pico-8 play session: no input (idle), after a click and taps of 🅾, ❎, 🅾+❎, 🅾 in the second before t = 0

[t = 1 s] idle ~1s (no d-pad/buttons)
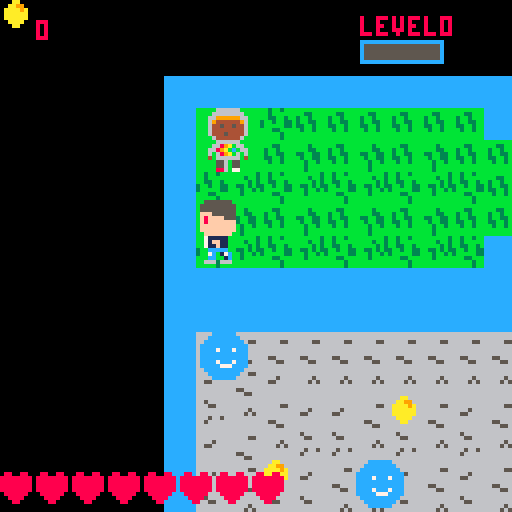

pico-8 cartridge
version 43
__lua__
--main
state="title"

function update_title()
	if btnp(4) then
		start_game()
	end
end

function draw_title()
	cls(5)
	camera(0,0)
	print("\^w\^tthe easiest\n game ever",23,40,7)
	print("press z to start",35,70,7)
end

 -- it adds gives player xp --
function add_xp(mob)
 player.xp += mob.xp
 if player.xp > player.maxxp then
  player.xp = 0 player.level += 1
  player.maxxp *= 1.5
  player.health += 1
  if player.level % 2 == 0 then
   player.damage += 1
   if player.maxhealth < 18 then
    player.maxhealth += 1
    player.health += 1
   end
  end
 end
end
      -- happens once -- 
function _init()
 
end
     -- starts the game --
function start_game()
 state ="game"
 reload()
 create_player()
 create_item()
 spawn_mobs()
end
  -- creates player's sprite --
function create_player()
 -- players base varibles --
 player = {}
 player.xp = 0
 player.maxxp = 5
 player.level = 0
 player.inv = 0
 player.maxhealth = 8
 player.health = 8
 player.coins = 0
 player.spr = 1
 player.spd = 3.5
 player.웃 = 9
 player.⌂ = 31
 player.dx = 0
 player.dy = 0
 player.lx = 0
 player.ly = 0
 player.h = 14
 player.w = 9
 player.damage = 1
 player.animspeed = 4
 player.animtimer = 0
 player.animframe = 1
 player.anims = {
  -- walks left --
      {5,37},
  -- walks right --
      {7,39},
  -- walks back --
      {3,35},
  -- walks front --
      {1,33},
      }
 player.anim = {5,37}
 player.moving = false
end

 -- move the player and bullet--
function move_player()

 -- the player becomes invecible --
  player.inv -= 1


  --local varibles --
  local dx = 0
  local dy = 0
  player.lx = player.웃
  player.ly = player.⌂
  local spd = player.spd
  
 player.moving = false 
  -- buttons to move --
 if btn(0) then
  player.moving = true 
  player.anim = player.anims[1]
  dx = -1
  player.dx = dx
  player.dy = 0
 end
 
 if btn(1) then
  player.moving = true
  player.anim = player.anims[2]
  dx = 1
  player.dx = dx
  player.dy = 0
 end
 
 if btn(2) then
  player.moving = true 
  player.anim = player.anims[3]
  dy = -1
  player.dx = 0
  player.dy = dy
 end
  
 if btn(3) then
  player.moving = true 
  player.anim = player.anims[4]
  dy = 1 
  player.dx = 0
  player.dy = dy
 end
 
 if btn(4) 
  and item.cooldown < 0 then 
  item.activetimer = 20
  item.cooldown = 35
 end
 player.웃 += dx * spd
 player.⌂ += dy * spd
 collide(player)
end

-- update player 30 times per second --
function update_player()
 move_player()
end
 -- updates the sc to game --
function update_game()

 update_player()
 update_item()
 animate_player()
 move_mobs()
end
-- happens 30 times per second--
function _update()

 -- change the state of the game 
 if state == "game" then
  update_game()
 end
 if state == "dialogue" then
  update_dialogue()
 end
 
 if state == "gameover" then
  update_gameover()
 end
 if state == "title" then
 	update_title()
 end
end
    -- draws the player --
function draw_player()
 camx=player.웃-50
 camy=player.⌂-50
 camera(camx,camy)
 flash_sprite(player)
end


function flash_sprite(obj)
 if obj.inv < 0 or
  obj.inv % 2 == 0 then 
  spr(obj.spr,obj.웃,obj.⌂,2,2)
 end
end
   -- visial affects --
function draw_ui()
    -- coin placement --
 rectfill(camx,camy,camx+26,camy+9,0)
 spr(16,camx,camy)  
 print(player.coins,camx+9,camy+5,8)
 print("level"..player.level,camx+90,camy+4)
 local width = 20 
 local xp = player.xp/player.maxxp
 local xpwidth = xp*width
 rectfill(camx+90,camy+10,camx+90+width,camy+15,5)
 rect(camx+90,camy+10,camx+90+width,camy+15,12)
 rectfill(camx+90,camy+10,camx+90+xpwidth,camy+15,12)
    -- health affects--   
 for i=0, player.maxhealth-1 do
  if i < player.health then
   spr(11,camx+i*9,camy+118)
  else 
   spr(12,camx+i*9,camy+118)
  end
 end
end
   -- draws the game --
function draw_game()
  cls()
  map()
     -- draws the charicturs --
 draw_mobs() 
 draw_item()
 draw_player()
  -- draw game manics --
 draw_ui()
	--rect(player.웃,player.⌂,player.웃+player.w,player.⌂+player.h,8)
	--print(item.activetimer)
end
          -- draws --
function _draw()

 if state == "game" then
  draw_game()
 end
 
 if state == "dialogue" then
  draw_dialogue()
 end
 
 if state == "gameover" then
  draw_gameover()
 end
 if state == "title" then
 	draw_title()
 end
end 
-- animates the player directions --
function animate_player()

-- check for the players moment --
  if player.moving then 
   player.animtimer +=1
   if player.animtimer >
    player.animspeed then 
    player.animframe +=1
    player.animtimer = 0
   end
  end
-- checks for the timer is too high --
  if player.animframe >
   #player.anim then
   player.animframe = 1
  end 
   
   player.spr =
   player.anim[player.animframe]
end

function replace_tiles(웃,⌂,tiles)

  for tx=0, #tiles-1 do
   for ty=0, #tiles[1]-1 do
    mset(웃+tx,⌂+ty,tiles[ty+1][tx+1])
   end
  end

end
 -- collides with object counter --
function collide(obj)
  -- checks the corners --
 local corners = {
  {웃=obj.웃,⌂=obj.⌂,},
  {웃=obj.웃+obj.w,⌂=obj.⌂+obj.h},
  {웃=obj.웃,⌂=obj.⌂+obj.h,},
  {웃=obj.웃+obj.w,⌂=obj.⌂}
 }
 for i=1,4 do
  local tx = corners[i].웃/8
  local ty = corners[i].⌂/8
  local tiles = mget(tx,ty)
   
  if fget(tiles,0) then
   obj.웃 = obj.lx
   obj.⌂ = obj.ly
  end
  
  if obj==player and fget(tiles,1) then 
   mset(tx,ty,tiles+1)
   player.coins+=1
   if player.coins == 3 then replace_tiles(12,3,{
    {74,75},
    {90,91}
    })
   end
  end
 end
end    
-->8
--mobs
   -- npc's dialogue --
mob_dialogue = {

 ["1,1"] = "oj: you useless, ugly, \ndigusting, broke, bum \nyou have to survive.",
 ["8,0"] = "oj: you still need to pay\nme back the $100,000,000 so\ndon't died."
}

mob_hp = { 
 
 ["72"] = 15,
 ["98"] = 1,
 ["100"] = 3,
}

mob_xp = { 
 
 ["72"] = 150,
 ["98"] = 1,
 ["100"] = 10,
}
dialogue_txt = ""


   -- creates mobs varibles--
function create_mob(웃,⌂)
 local mob = {}
 mob.웃 = 웃
 mob.⌂ = ⌂
 mob.spr = 1
 mob.h = 11
 mob.w = 11
 mob.dx = 0
 mob.dy = 0
 mob.lx = 웃
 mob.ly = ⌂
 mob.hp = 2
 mob.xp=0
 mob.inv = 0
 add(mobs,mob)
 return mob
end

      -- spawn mobs --
function spawn_mobs()
 mobs = {}
  for 웃 = 0,127 do
   for ⌂ = 0,63 do
    local title = mget(웃,⌂)
     if title == 98 or 
      title == 100 or 
      title == 72 or
      title == 13then
      local mob = create_mob(웃*8,⌂*8,title)
      mob.spr = title
      mob.dialogue = mob_dialogue[웃..","..⌂]
      mob.xp = mob_xp[""..title]
      mob.hp = mob_hp[""..title]
      replace_tiles(웃,⌂,{
      {74,75},
      {90,91}
      })
     end
   end
  end 
end  
  -- makes the enemy chase the player
function chase_player(mob)
 mob.웃 += mob.dx
 mob.⌂ += mob.dy
 local dx = player.웃 - mob.웃
 local dy = player.⌂ - mob.⌂
 local dist = dx*dx + dy*dy
 local mindist = 64*64
 
 if dist < mindist then 
  mob.dx = mid(-1,dx,1) * .5
  mob.dy = mid(-1,dy,1) * .5
 end
 mob.웃 += mob.dx
 mob.⌂ += mob.dy
end 
    -- mob's collides --
function mob_collide(a,b)

 return a.웃 < b.웃 + b.w and
  a.웃 + a.w > b.웃 and 
  a.⌂ < b.⌂ + b.h and
  a.⌂ + a.h > b.⌂ 
end

     -- move mobs --
     
function move_mobs() 
 for mob in all(mobs) do
  mob.inv -= 1
  mob.lx = mob.웃
  mob.ly = mob.⌂
  if mob.dialogue == nil then
  	chase_player(mob)
  end
  collide(mob)
  player_collide(mob)   
  item_collide(mob)
 end
end

function item_collide(mob)
  if mob_collide(item,mob)
  and item.active
  and mob.inv < 1 
  and mob.dialogue == nil then
   mob.hp -= player.damage
   mob.inv = 25
   if mob.hp < 1 then 
    del(mobs,mob)
    add_xp(mob)
   end
  end
end
function player_collide(mob) 
  -- makes state = dialogue --
  if mob_collide(mob,player) then
   player.웃 = player.lx
   player.⌂ = player.ly
   mob.웃 = mob.lx
   mob.⌂ = mob.ly 
   --player.웃 = player.lx
   --player.⌂ = player.ly
   if mob.dialogue then
    state = "dialogue"
    dialogue_txt = mob.dialogue
   else 
    if player.inv < 0 then
     player.health -= 1
     player.inv = 20
     
     if player.health < 1 then
      state = "gameover"
     end
    end
   end
  end 
end
-- be able to talk to npcs--
function draw_dialogue()

 draw_game()
 rectfill(camx,camy+90,
 camx+120,camy+120,5)
 rect(camx,camy+90,
 camx+120,camy+120,7)
 print(dialogue_txt,camx+5,camy+95,0)

end
 -- makes the dialoge update --
function update_dialogue() 
-- checks for x or z button press --
 if btn(4) or btn(5) then 
  state = "game" 
 end
end
    -- draws the mobs --
function draw_mobs()

 for mob in all(mobs) do
 	--rect(mob.웃,mob.⌂,mob.웃+mob.w,mob.⌂+mob.h,8)
  flash_sprite(mob)
 end
end



-->8
-- gamerover --


function draw_gameover()

 cls(5)
 
 if player.coins < 15 then 
  print("you died broke and alone, loser!", camx,camy+30,7)
 else
  print("you live unfulling life, loser!",camx,camy+30,7)  
 end
 print("press ❎ to try again loser",camx,camy+110,7)
end


function update_gameover()
 if btn(5) then 
  state="title"
 end
end
-->8
-- item

function create_item()
 item = {}
 item.spr = 64 
 item.웃 = 0
 item.⌂ = 0
 item.w = 8
 item.h = 16
 item.active = false
 item.activetimer = 0
 item.cooldown = 0
end


function update_item()

 -- check the item's timer --
  item.cooldown -= 1
  
 if item.activetimer > 0 then 
  item.activetimer -= 1
  item.active = true 
 else 
  item.active = false
 end

 if player.dx == -1 then
  item.spr = 66
  item.웃 = player.웃 - 12
  item.⌂ = player.⌂ + 4
  item.w = 16
  item.h = 8
 elseif player.dx == 1 then
  item.spr = 82
  item.웃 = player.웃 + 7
  item.⌂ = player.⌂ + 4
  item.w = 16
  item.h = 8
 elseif player.dy == 1 then
  item.spr = 64
  item.웃 = player.웃 + 4
  item.⌂ = player.⌂ + 9
  item.w = 8
  item.h = 16
 elseif player.dy == -1 then
  item.spr = 65
  item.웃 = player.웃 + 4
  item.⌂ = player.⌂ - 5
  item.w = 8
  item.h = 16
 end
end
   -- draws the item --
function draw_item()
 -- draw the item parimiter --
 if item.active then
  palt(14)
  palt(0,true) 
  spr(item.spr,item.웃,item.⌂,item.w/8,item.h/8)
  pal()
 end
end
__gfx__
000000000055555555550000005555555555000005555555000000000555555500000000bbbbbbbbbbbbbbbb0880088005500550bbbbb666666bbbbb00828800
000000000555555555555000055555555555500055555555500000005555555550000000bbbb3bbbbbb33bbb8888888855555555bbbb66666666bbbb08888280
007007000555555555555000055555555555500055555555500000005555555550000000bbbb33bbb3bb3bbb8888888855555555bbb6699999966bbb88888882
00077000055ffffffff550000555555555555000fff5555550000000555555fff0000000b33bb33bb3bb33bb8888888855555555bbb6944444496bbb88282888
000770000fffcffff8fff0000ffffffffffff000f8ffff5550000000555ffffcf0000000bb3bb33bb33bb3bb8888888855555555bbb6445445446bbb28888828
007007000fffcffff8fff0000ffffffffffff000f8fffffff0000000fffffffcf0000000bbb3bb3bbb3bb3bb0888888005555550bbb6444444446bbb88888288
000000000ffffffffffff0000ffffffffffff000fffffffff0000000fffffffff0000000bbb3bbbbbbbbbbbb0088880000555500bbb6444544446bbb08288880
0000000000ffffffffff000000ffffffffff0000fffffffff0000000fffffffff0000000bbb3bbbbbbbbbbbb0008800000055000bbbb64444446bbbb00882800
000aa000000ffffffff00000000ffffffff000000fffffff000000000fffffff00000000bbbbbbb3bb3bb3bbbbbaabbbbb3bb3bbbbbbb666666bbbbb00000000
00aa99000111178871111000011111111111100007111110000000000111117000000000bbbb3bb3bb3bbbbbbbaa99bbbb3bbbbbbbbb6689ab66bbbb00000000
0aaaa9a011111788711111001111111111111100071ff11000000000011ff17000000000bbbbb3b3bb33bb3bbaaaa9abbb33bb3bbbb6689abcb66bbb00000000
0aaaaaa0110117777110110011011111111011000711f11000000000011f117000000000bb33b3b33bb3bb33baaaaaab3bb3bb33bbb6b689ab6b6bbb00000000
0aaaaaa0ff0cccccccc0ff00ff0cccccccc0ff0000ccccc00000000000cccc0000000000bbb3bb3b3bbbbb33baaaaaab3bbbbb33bbb4b666666b4bbb00000000
00aaaa00f00cc7001c700f00f00cc7001c700f00007c017c000000000c70017000000000bbb3bbbbbbb33bbbbbaaaabbbbb33bbbbbbbb550b55bbbbb00000000
000aa0000007cc0061c000000007cc0061c0000000cc001c00000000cc0001c000000000bbbbbbbbbbbbb3bbbbbaabbbbbbbb3bbbbbbb550b55bbbbb00000000
000000000006660055500000000666005560000006660666000000006660056600000000bbbbbbbbbbbbb3bbbbbbbbbbbbbbb3bbbbbbb880b77bbbbb00000000
bbbaabbb00555555555500000055555555550000055555550000000005555555000000008888888888888888888aa88888888888000000000000000000000000
bbaa99bb0555555555555000055555555555500055555555500000005555555550000000888858888885588888aa998888855888000000000000000000000000
baaaa9ab055555555555500005555555555550005555555550000000555555555000000088885588858858888aaaa9a885885888000000000000000000000000
baaaaaab055ffffffff550000555555555555000fff5555550000000555555fff000000085588558858855888aaaaaa885885588000000000000000000000000
baaaaaab0fffcffff8fff0000ffffffffffff000f8ffff5550000000555ffffcf000000088588558855885888aaaaaa885588588000000000000000000000000
bbaaaabb0fffcffff8fff0000ffffffffffff000f8fffffff0000000fffffffcf0000000888588588858858888aaaa8888588588000000000000000000000000
bbbaabbb0ffffffffffff0000ffffffffffff000fffffffff0000000fffffffff00000008885888888888888888aa88888888888000000000000000000000000
bbbbbbbb00ffffffffff000000ffffffffff0000fffffffff0000000fffffffff000000088858888888888888888888888888888000000000000000000000000
888aa888000ffffffff00000000ffffffff000000fffffff000000000fffffff0000000088888885885885580000000000000000000000000000000000000000
88aa9988011117887111100001111111111110000711111000000000011111700000000088885885885888850000000000000000000000000000000000000000
8aaaa9a811111788711111001111111111111100071ff11000000000011ff1700000000088888585885588580000000000000000000000000000000000000000
8aaaaaa8110117777110110011011111111011000711f11000000000011f11700000000088558585588588550000000000000000000000000000000000000000
8aaaaaa8ff0cccccccc0ff00ff0cccccccc0ff0000ccccc0000000000cccccc00000000088858858588888550000000000000000000000000000000000000000
88aaaa88f00cc600cc700f00f00cc600cc700f00007c0c7c00000000cc600c700000000088858888888558880000000000000000000000000000000000000000
888aa888000711007cc00000000711007cc0000000c100cc00000000c1000cc00000000088888888888885880000000000000000000000000000000000000000
88888888000555006660000000065500666000000655066600000000655006660000000088888888888885880000000000000000000000000000000000000000
00000000000000000000000000000000666655555666666600000000000000000000060000000000666666666666666655555555555555554444444444444444
000000000000000000000000005000006666555556666666000000000000000000006007000000006666666666666666555555555555555544444f4444444444
001100000006700000777777777511006666555556666666000000bbbb000000000300700000000066666556666666665555555555555555f4444f444f44f444
001100000006700000666666666511006666555556666666000000bbbb000000003337000000000066666666666656665555555555555555f4444f444f44f444
00550000000670000000000000500000666655555666666600000bbbbbb00000033533003333000066666666665566665555555555555555f44444444444f444
05765000000670000000000000000000666655555666666600000bbbbbb0000003333303333330006666666666666666555555555555555544444444444444f4
007600000006700000000000000000006666555556666666000bbbbbbbbbb00003333333355530006655666666666666555555555555555544444444444444f4
007600000006700000000000000000006666555556666666000bbbbbbbbbb0000000033355533000666655666666666655555555555555554444444f44444444
0076000000067000000000000000000066665555566666660bbbbbbbbbbbbbb00000033335530a00666666666666666655555555555555554f44444f44444444
0076000000067000000005000000000066665555566666660bbbbbbbbbbbbbb00000033333300300666666666656666655555555555555554f44444444444444
00760000005675000011566666666600666655555666666600000004440000000000033333003300666666666665566655555555555555554f4444444444f444
00760000000550000011577777777700666655555666666600000004440000000000003333033000666665666666666655555555555555554444f4444444f444
00760000000110000000050000000000666655555666666600000004440000000000000333330000666656566666666655555555555555554444f44f4444f444
00760000000110000000000000000000666655555666666600000004440000000000000303000000666666666665665655555555555555554444444f44444444
00000000000000000000000000000000666655555666666600000004440000000000000303000000666666666656666655555555555555554444444f44444444
00000000000000000000000000000000666655555666666600000004440000000000002030200000666666666666666655555555555555554444444444444444
0000000000000000000cccccc00000000000333330000000cccccccccccccccc00000000000000000000000000000000666aa66666666666444aa44444444444
000000000000000000cccccccc0000000003333333000000cccccccccccccccc0000000000000000000000000000000066aa99666656666644aa994444444444
00000000000000000cccccccccc000000033333333300000cccccccccccccccc000000005000000000000000000000006aaaa9a6666556664aaaa9a44444f444
0000000000000000cccccccccccc00000033833383300000cccccccccccccccc000000055500000000000000000000006aaaaaa6666666664aaaaaa44444f444
0000000000000000cccc7ccc7ccc00000033333333307770cccccccccccccccc000000555550000000000000000000006aaaaaa6666666664aaaaaa44444f444
0000000000000000cccccccccccc00000033733373307770cccccccccccccccc0000055555550000000000000000000066aaaa666665665644aaaa4444444444
0000000000000000cccccccccccc00000033755573307770cccccccccccccccc00005555555550000000000000000000666aa66666566666444aa44444444444
0000000000000000cccc7ccc7ccc00000003333333004000cccccccccccccccc0000888888888000000000000000000066666666666666664444444444444444
0000000000000000ccccc777cccc00000004333334004000cccccccccccccccc00008ccc8ccc80000000000000000000555aa55555555555000666000889ac11
00000000000000000cccccccccc000000334444444333000cccccccccccccccc00008ccc8ccc8000000000000000000055aa995555555555006655008899ac11
000000000000000000cccccccc0000000334444444333000cccccccccccccccc00008ccc8ccc800000000000000000005aaaa9a5555555550665000089aac11c
0000000000000000000cccccc00000003334444444004000cccccccccccccccc000088888888800000000000000000005aaaaaa5555555550650000089ac11ca
000000000000000000000000000000003304444444004000cccccccccccccccc000088444448800000000000000000005aaaaaa5555555550650000089accca9
000000000000000000000000000000000005500550000000cccccccccccccccc0000884444488000000000000000000055aaaa55555555550665000089aaaa98
000000000000000000000000000000000005500550000000cccccccccccccccc00008844445880000000000000000000555aa555555555550066550089999988
000000000000000000000000000000000005500550000000cccccccccccccccc0000884444488000000000000000000055555555555555550006660088888880
666666666666666666e4e46666666666667676767666666666666666666666666666666666666666666666666666666666666666666666666666666666666666
66666666666666666666666666666666666666666676767676767676767676767676767676676767676767676767676767676767676767676767676767676767
66a393a393a393a393a39393a393a393a392a2767666666666666666666666666666666666666666666666666666666666666666666666666666666666666666
66666666666666666666666666666666666666666676767676767676767676767676767676676767676767676767676767676767676767676767676767676767
66a292a2a292a2a292a29292a292a292a293a3767666666666666666666666666666666666666666666666666666666666666666666666666666666666666666
66666666666666666666666666666666666666666676767676767676767676767676767676676767676767676767676767676767676767676767676767676767
6692a292a292a292a292a293a393a393a392a2767666666666666666666666666666666666666666666666666666666666666666666666666666666666666666
66666666666666666666666666666666666666666676767676767676767676767676767676676767676767676767676767676767676767676767676767676767
6693a393b293a393b293a393a392a292a293a3767666666666666666666666666666666666666666666666666666666666666666666666666666668696c4c4c4
c4c4c4c4c46666666666666666666666666666666676767676767676767676767676767676676767676767676767676767676767676767676767676767676767
6692a292a292a292a29292a2a293a393a392a2767666666666666666666666666666666666666666666666666666666666666666666666666666668797c4c4c4
d0e0c4c4c46666666666666666666666666666666676767676767676767676767676767676676767676767676767676767676767676767676767676767676767
6693a393a393a393a39393a3a392a292a293a376766666666666666666666666666666666666666666666666666666666666666666666666666666c4c4c4c4c4
d1e1c4c4c46666666666666666666666666666666676767676767676767676767676767676676767676767676767676767676767676767676767676767676767
6692a292a292a292b292a292a2b29292a392a276766666666666666666666666666666666666666666666666666666666666666666666666666666c4c4c4c4c4
c4c4c4c4c46666666666666666666666666666666676767676767676767676767676767676676767676767676767676767676767676767676767676767676767
6693a393a393a393a393a393a3929292a293a376766666666666666666666666666666666666666666666666666666666666666666666666666666c4c4c4c4c4
c4c4c4c4c46666666666666666666666666666666676767676767676767676767676767676676767676767676767676767676767676767676767676767676767
6692b292a292a292a292a29292b29293a392a276766666666666666666666666666666666666666666666666666666666666666666666666666666c4c4c4c4c4
c4c4c4c4c46666666666666666666666666666666676767676767676767676767676767676676767676767676767676767676767676767676767676767676767
6693a393a393a393a393a39393a393a3a293a376766666666666666666666666666666666666666666666666666666666666666666666666666666c4c4c4c4c4
c4c4c4c4c46666666666666666666666666666666676767676767676767676767676767676676767676767676767676767676767676767676767676767676767
6692a292a292a292a292a292a292a292a292a276766666666666666666666666666666666666666666666666666666666666666666666666666666c4c4c4c4c4
c4c4c4c4c46666666666666666666666666666666676767676767676767676767676767676676767676767676767676767676767676767676767676767676767
7693a393a393a393a393a393a393a393a393a3767666666666666666666666666666666666666666666666666666666666666666666666666666666666666666
66666666666666666666666666666666666666666676767676767676767676767676767676676767676767676767676767676767676767676767676767676767
6792a292a292a2928494a292a292a292a292a2676767676767676767676767676767676767666666666666666666666666666666666666666666666666666666
66666666666666666666666666666666666666666676767676767676767676767676767676676767676767676767676767676767676767676767676767676767
6793a393a393a3938595a393a393a393a393a3676767676767676767676767676767676767666666666666666666666666666666666666666666666666666666
66666666666666666666666666666666666666666676767676767676767676767676767676676767676767676767676767676767676767676767676767676767
6792a292a292a292a292a292a292a292a292a2676767676767676767676767676767676767666666666666666666666666666666666666666666666666666666
66666666666666666666666666666666666666666676767676767676767676767676767676676767676767676767676767676767676767676767676767676767
6793a393a393a393a393a393a393a393a393a3676767676767676767676767676767676767666666666666666666666666666666666666666666666666666666
66666666666666666666666666666666666666666676767676767676767676767676767676676767676767676767676767676767676767676767676767676767
67676767676767676767676767676767676767676767676767676767676767676767676767666666666666666666666666666666666666666666666666666666
66666666666666666666666666666666666666666676767676767676767676767676767676676767676767676767676767676767676767676767676767676767
67676767676767676767676767676767676767676767676767676767676767676767676767666666666666666666666666666666666666666666666666666666
66666666666666666666666666666666666666666676767676767676767676767676767676676767676767676767676767676767676767676767676767676767
67676767676767676767676767676767676767676767676767676767676767676767676767666666666666666666666666666666666666666666666666666666
66666666666666666666666666666666666666666676767676767676767676767676767676676767676767676767676767676767676767676767676767676767
67676767676767676767676767676767676767676767676767676767676767676767676767666666666666666666666666666666666666666666666666666666
66666666666666666666666666666666666666666676767676767676767676767676767676676767676767676767676767676767676767676767676767676767
67676767676767676767676767676767676767676767676767676767676767676767676767666666666666666666666666666666666666666666666666666666
66666666666666666666666666666666666666666676767676767676767676767676767676676767676767676767676767676767676767676767676767676767
67676767676767676767676767676767676767676767676767676767676767676767676767666666666666666666666666666666666666666666666666666666
66666666666666666666666666666666666666666676767676767676767676767676767676676767676767676767676767676767676767676767676767676767
67676767676767676767676767676767676767676767676767676767676767676767676767666666666666666666666666666666666666666666666666666666
66666666666666666666666666666666666666666676767676767676767676767676767676676767676767676767676767676767676767676767676767676767
67676767676767676767676767676767676767676767676767676767676767676767676767666666666666666666666666666666666666666666666666666666
66666666666666666666666666666666666666666676767676767676767676767676767676676767676767676767676767676767676767676767676767676767
67676767676767676767676767676767676767676767676767676767676767676767676767767676767676767676767676767676767676767676767676767676
76767676767676767676767676767676767676767676767676767676767676767676767676676767676767676767676767676767676767676767676767676767
67676767676767676767676767676767676767676767676767676767676767676767676767767676767676767676767676767676767676767676767676767676
76767676767676767676767676767676767676767676767676767676767676767676767676676767676767676767676767676767676767676767676767676767
67676767676767676767676767676767676767676767676767676767676767676767676767767676767676767676767676767676767676767676767676767676
76767676767676767676767676767676767676767676767676767676767676767676767676676767676767676767676767676767676767676767676767676767
67676767676767676767676767676767676767676767676767676767676767676767676767767676767676767676767676767676767676767676767676767676
76767676767676767676767676767676767676767676767676767676767676767676767676676767676767676767676767676767676767676767676767676767
67676767676767676767676767676767676767676767676767676767676767676767676767767676767676767676767676767676767676767676767676767676
76767676767676767676767676767676767676767676767676767676767676767676767676676767676767676767676767676767676767676767676767676767
67676767676767676767676767676767676767676767676767676767676767676767676767767676767676767676767676767676767676767676767676767676
76767676767676767676767676767676767676767676767676767676767676767676767676676767676767676767676767676767676767676767676767676767
67676767676767676767676767676767676767676767676767676767676767676767676767767676767676767676767676767676767676767676767676767676
76767676767676767676767676767676767676767676767676767676767676767676767676676767676767676767676767676767676767676767676767676767
__gff__
0000000000000000000000000000000000000000000000000000000200000000000000000000000000000002000000000000000000000000000000000000000000000000010100000000000000000000000000000101000000000000000000000000000000000909000000000200020000000000000009090000000002000000
0000000000000000000000000000000000000000000000000000000000000000000000000000000000000000000000000000000000000000000000000000000000000000000000000000000000000000000000000000000000000000000000000000000000000000000000000000000000000000000000000000000000000000
__map__
6666666666666666666666666666666666666666666667666666666666666666666666666666666676767676767676767676767676767676767676767676767676767676767676767676767676767676767676767676767676767676767676767676767676767676767676767676767676767676767676767676767676767676
660d0e1a0a0a0a0a0a0a66664a4b5b4a4b62634a4b4b4e5e5f5e5f5e4e4f4e4f5f64655e5f5e686976767676767676767676767676767676767676767676767676767676767676767676767676767676767676767676767676767676767676767676767676767676767676767676767676767676767676767676767676767676
661d1e0a090a090a090a0a4a5a5b5b4a4b72735a4a4a4e4e4f4f4f4e5e5f5e5f4f74754e4f4e787976767676767676767676767676767676767676767676767676767676767676767676767676767676767676767676767676767676767676767676767676767676767676767676767676767676767676767676767676767676
661a191a191a191a191a0a4a4a4a6c4a4b5a5b4a4a4a4e5e5f5f4f5e4e6e4e4f5f5e5f5e5f5e5f5f76767676767676767676767676767676767676767676767676767676767676767676767676767676767676767676767676767676767676767676767676767676767676767676767676767676767676767676767676767676
660a090a090a090a090a0a4a4a4a5b5a5b5a5b4a4a4a4e4e4f5e5f4e5e5f5e5f4f4e4f4e4f4e4f4f76767676767676767676767676767676767676767676767676767676767676767676767676767676767676767676767676767676767676767676767676767676767676767676767676767676767676767676767676767676
661a191a191a191a191a66774a4b5b4a4b5a5b5a5b4b4e5e5f4e4f5e5f4e4f5e5f5e5f5e5f5e5f5f76767676767676767676767676767676767676767676767676767676767676767676767676767676767676767676767676767676767676767676767676767676767676767676767676767676767676767676767676767676
6667666667666766676766675a5b5b4a4b5a6c4a4b4b4e4e4f64654e4f5e5f4e6e4f4e4f4e4e4f4f76767676767676767676767676767676767676767676767676767676767676767676767676767676767676767676767676767676767676767676767676767676767676767676767676767676767676767676767676767676
7677767777767776777776774a62634a4b5a5b4a4b76775e5f74754e4f4e4f5e5f5f5e5f5e5e5f5f76767676767676767676767676767676767676767676767676767676767676767676767676767676767676767676767676767676767676767676767676767676767676767676767676767676767676767676767676767676
664a4a4a4a4a4a4a4a4a4a4a4a72735a4b5a5b4a4b66674e4f5e5f5e5f6e5f4e4f4e4e4f4e4f4e4f76767676767676767676767676767676767676767676767676767676767676767676767676767676767676767676767676767676767676767676767676767676767676767676767676767676767676767676767676767676
664b4a4b5a5a5a5a5a5a5a5a5a5a5b6c5b5a5b5a5b76775e5f5e5f4e4f4e4f64655e5e5f5e5f5e5f76767676767676767676767676767676767676767676767676767676767676767676767676767676767676767676767676767676767676767676767676767676767676767676767676767676767676767676767676767676
665b5a62634b4a6c4a4b4a4a4b4a4b4a4b4a62634a66674e4f4e4f5e5f5e5f74754e4e4f4e4f4e4f76767676767676767676767676767676767676767676767676767676767676767676767676767676767676767676767676767676767676767676767676767676767676767676767676767676767676767676767676767676
664b4a72735b5a5b5a5b5a5a5b5a5b5a4a4b72735a76775e5f5e5f5e5f4e4f4e4f5e5e5f5e5f5e5f67676767676767676776767676767676767676767676767676767676767676767676767676767676767676767676767676767676767676767676767676767676767676767676767676767676767676767676767676767676
664b4a6c4b4a62634a4b4a6c4b4a4b4a5a5b4b4a4a66674e4f64654e4f5e5f5e5f4e4e4f64654e4f67676767676767676776767676767676767676767676767676767676767676767676767676767676767676767676767676767676767676767676767676767676767676767676767676767676767676767676767676767676
665b5a5b5b5a72735a5b5a5a5b5a5b5a5b5a5b5a5a76775e5f74755e5f5e5f4f5e5e5e5f74755e5f67676767676767676776767676767676767676767676767676767676767676767676767676767676767676767676767676767676767676767676767676767676767676767676767676767676767676767676767676767676
66676667666766676667666766676667666766666766674e4f4e4f4e4f6e4f5f4e4f5e6e5e5f4e4f67676767676767676776767676767676767676767676767676767676767676767676767676767676767676767676767676767676767676767676767676767676767676767676767676767676767676767676767676767676
76777677767776777677767776777677767776767776775e5f5e5f5e5f5e5f4f5e5f4e4f4e4f5e5f67676767676767676776767676767676767676767676767676767676767676767676767676767676767676767676767676767676767676767676767676767676767676767676767676767676767676767676767676767676
664f4e4f4e4f4e4f4e4f4e4f4e4f4e4f4e4f4e4f4e4f4e4e5e4e4f4e4f4e4e5f5e5f5e5f5e5f4e4f67676767676767676776767676767676767676767676767676767676767676767676767676767676767676767676767676767676767676767676767676767676767676767676767676767676767676767676767676767676
665f5e5f5e5f5e5f5e5f5e5f5e5f5e5f5e5f5e4e5e64655e5f5e5f5e5f4e5f4f4e4f4e4f4e4f5e5f67676767676767676776767676767676767676767676767676767676767676767676767676767676767676767676767676767676767676767676767676767676767676767676767676767676767676767676767676767676
664f4e4f4e4f4e64654f4e4f4e4f4e4f4e4f6e4f4e74754f4e5e5e5f4e4f5e5f5e5f5e5f5e5f4e4f67676767676767676776767676767676767676767676767676767676767676767676767676767676767676767676767676767676767676767676767676767676767676767676767676767676767676767676767676767676
665f5e5f5e5f5e74755f5e5f5e5f6e5f5e5f5e5f5e5f5e5f5e5f4e4f5e5f4e4f4e4f4e4f4e4f5e5f67676767676767676776767676767676767676767676767676767676767676767676767676767676767676767676767676767676767676767676767676767676767676767676767676767676767676767676767676767676
664f4e4f4e4f4e4f4e4f4e4f4e4f4e4f4e4f4e4f4e4f4e4f4e4f5e5f4e4f5e5f5e5f5e5f5e5f4e4f67676767676767676776767676767676767676767676767676767676767676767676767676767676767676767676767676767676767676767676767676767676767676767676767676767676767676767676767676767676
665f5e5f5e5f6e5f5e5f5e5f5e5f5e5f5e5f5e5f5e5f5e5f5e5f4e4e4f5f4e4f4e4f4e4f64655e5f67676767676767676776767676767676767676767676767676767676767676767676767676767676767676767676767676767676767676767676767676767676767676767676767676767676767676767676767676767676
664f4e4f4e4f4e4f4e4f4e4f4e4f4e4f4e4f4e4f4e6e5e5f4e64655e5f5f5e5f6e5f5e5f74754e4f67676767676767676776767676767676767676767676767676767676767676767676767676767676767676767676767676767676767676767676767676767676767676767676767676767676767676767676767676767676
665f5e64655f5e5f5e5f5e5f5e5f5e5f64655e5f5e5f5e5f5e74754f4e4f4e4f4e4f4e4f4e4f5e5f66666666666666666676767676767676767676767676767676767676767676767676767676767676767676767676767676767676767676767676767676767676767676767676767676767676767676767676767676767676
664f4e74754f4e4f4e4f4e4f4e4f4e4f74754e4f4e4f4e4f4e4f5e5f5e5f5e5f5e5f5e5f5e5f4e4f66666666666666666676767676767676767676767676767676767676767676767676767676767676767676767676767676767676767676767676767676767676767676767676767676767676767676767676767676767676
664e4f4e4f4e4f4e4f64654e4f4e4f4e4f4e4f4e4f4e4f4e4f4e4f4e4f4e4f4f4e4f5e5f4e4f5e5f66666666666666666676767676767676767676767676767676767676767676767676767676767676767676767676767676767676767676767676767676767676767676767676767676767676767676767676767676767676
665e5f5e5f5e4e4f4e74754f4e4f4e4f4e4f4e4f4e4f4e4f4e4f4e4e4f5e5f5f5e5f4e4f5e5f4e4f66666666666666666676767676767676767676767676767676767676767676767676767676767676767676767676767676767676767676767676767676767676767676767676767676767676767676767676767676767676
664e4f4e4f4e4f4e4f4e4f4e4f4f6e5f5e5f5e5f5e5f5e4e4f4e6e5e5f4e4e4f4e4f5e5f4e4f5e5f66666666666666666676767676767676767676767676767676767676767676767676767676767676767676767676767676767676767676767676767676767676767676767676767676767676767676767676767676767676
665e5f5e5f5e6e4e4f4e4f4e4f4e4f4e4f4e4f4e4f64654e4f4e4f4e4f5e5e5f5e5f4e4f5e5f4e4f66666666666666666676767676767676767676767676767676767676767676767676767676767676767676767676767676767676767676767676767676767676767676767676767676767676767676767676767676767676
664e4f4e4f4e4f4e4f5e5f5e5f5e5f5e5f5e5f5e5f74755e5f5e5f5e5f4e4f4e4e4f4e4f6e4f5e5f66666666666666666676767676767676767676767676767676767676767676767676767676767676767676767676767676767676767676767676767676767676767676767676767676767676767676767676767676767676
665e5f5e5f5e5f5e5f5e5f5e5f5e5f5e5f5e5f5f5e5f5e5e5f5e5f5e5f5e5f5e5e5f5e5f5e5f4e4f66666666666666666676767676767676767676767676767676767676767676767676767676767676767676767676767676767676767676767676767676767676767676767676767676767676767676767676767676767676
6666666666666666664e4e666666666666666666666666666666666666666666666666666666666666666666666666666666666666666666666666666666666666666666666666666666666666666666666666666667676767676767676767676767676767767676767676767676767676767676767676767676767676767676
